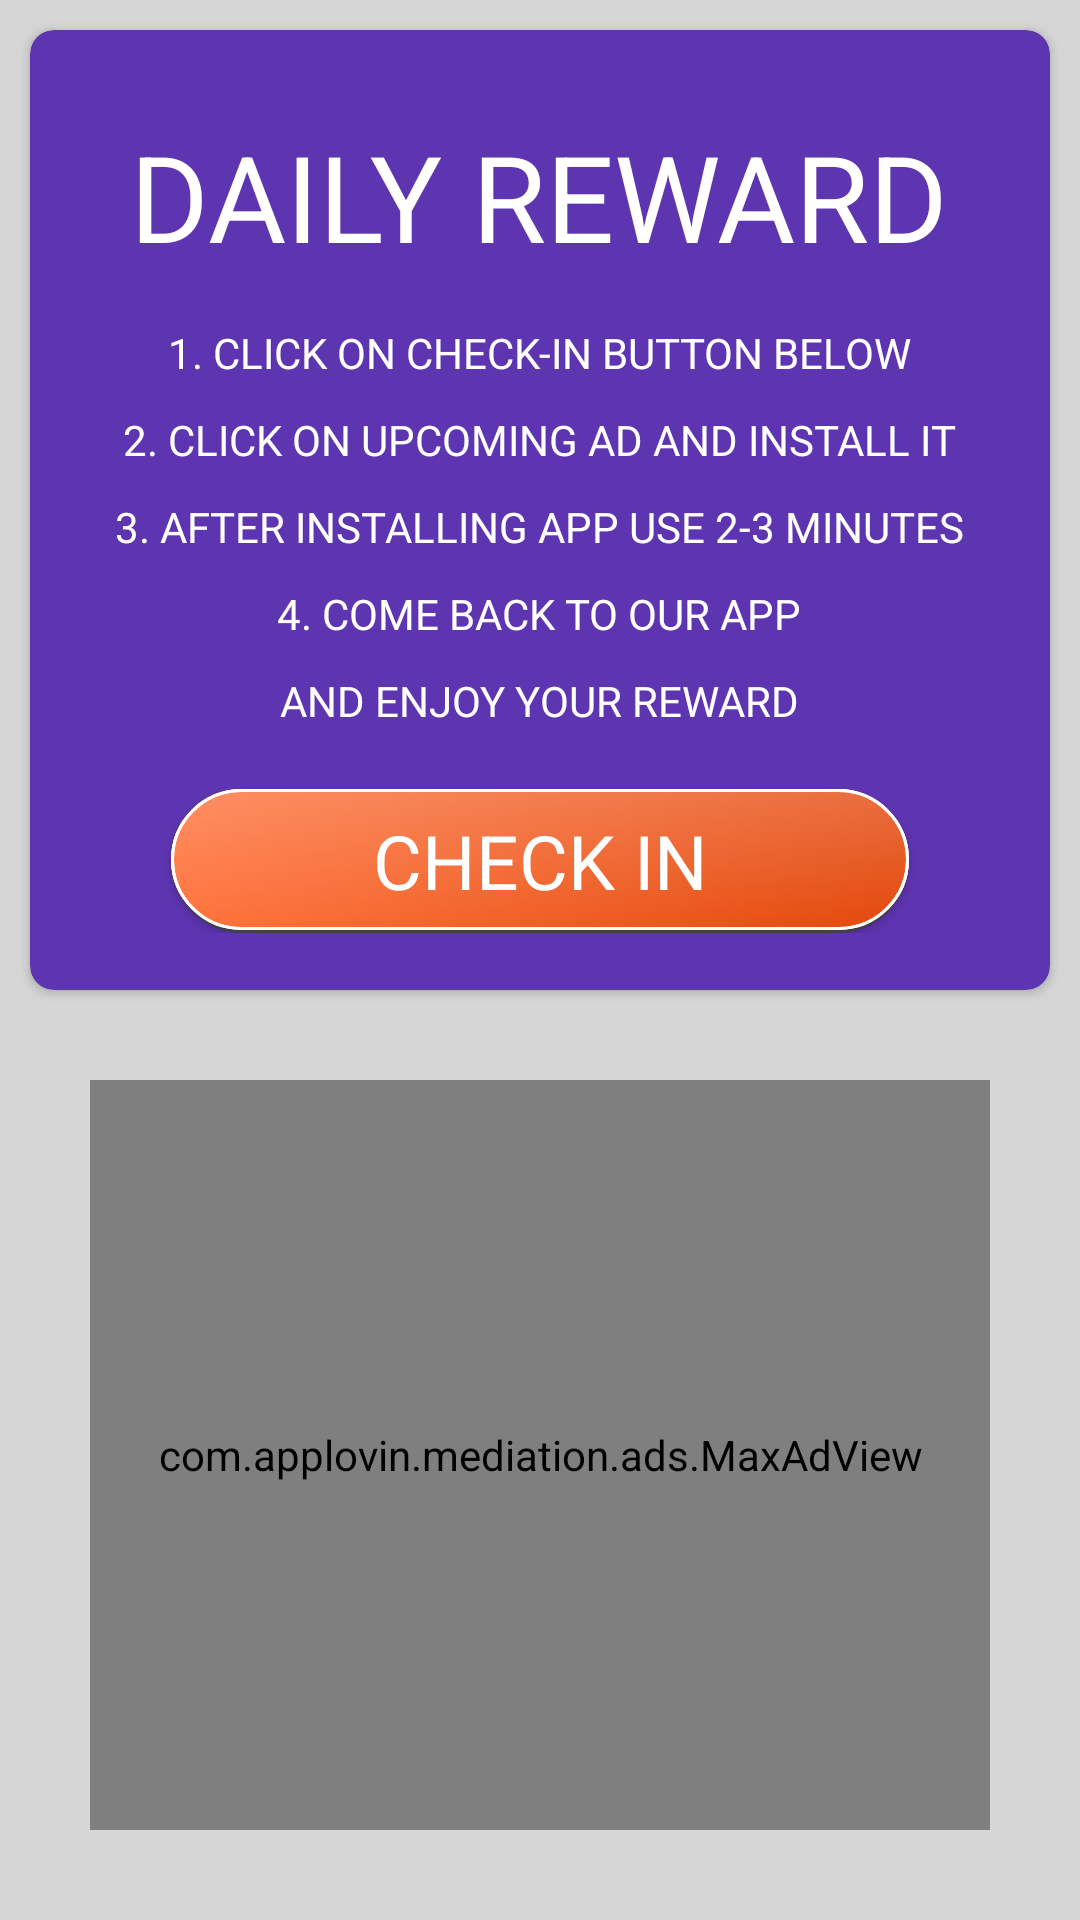

Android layout source for this screen:
<!-- AndroidManifest.xml: application theme Theme.RewardHub -->
<!-- res/layout/activity_daily_check_in.xml -->
<?xml version="1.0" encoding="utf-8"?>
<androidx.constraintlayout.widget.ConstraintLayout xmlns:android="http://schemas.android.com/apk/res/android"
    xmlns:app="http://schemas.android.com/apk/res-auto"
    xmlns:maxads="http://schemas.applovin.com/android/1.0"
    xmlns:tools="http://schemas.android.com/tools"
    xmlns:maxads2="http://schemas.applovin.com/android/1.0"
    android:layout_width="match_parent"
    android:layout_height="match_parent"
    android:background="@color/light_grey"
    tools:context=".DailyCheckIn">

    <androidx.cardview.widget.CardView
        android:id="@+id/cardView2"
        android:layout_width="match_parent"
        android:layout_height="0dp"
        android:layout_margin="10dp"
        android:backgroundTint="@color/colorPurple"
        app:cardCornerRadius="8dp"
        app:layout_constraintEnd_toEndOf="parent"
        app:layout_constraintHeight_percent="0.5"
        app:layout_constraintStart_toStartOf="parent"
        app:layout_constraintTop_toTopOf="parent">

        <LinearLayout
            android:layout_width="match_parent"
            android:layout_height="wrap_content"
            android:layout_gravity="center"
            android:orientation="vertical"
            android:padding="15dp">

            <TextView
                android:layout_width="wrap_content"
                android:layout_height="wrap_content"
                android:layout_gravity="center"
                android:layout_marginTop="10dp"
                android:layout_marginBottom="16dp"
                android:text="DAILY REWARD"
                android:textColor="@color/white"
                android:textSize="40sp" />

            <TextView
                android:layout_width="wrap_content"
                android:layout_height="wrap_content"
                android:layout_gravity="center"
                android:layout_marginBottom="10dp"
                android:text="1. CLICK ON CHECK-IN BUTTON BELOW"
                android:textColor="@color/white" />

            <TextView
                android:layout_width="wrap_content"
                android:layout_height="wrap_content"
                android:layout_gravity="center"
                android:layout_marginBottom="10dp"
                android:text="2. CLICK ON UPCOMING AD AND INSTALL IT"
                android:textColor="@color/white" />

            <TextView
                android:layout_width="wrap_content"
                android:layout_height="wrap_content"
                android:layout_gravity="center"
                android:layout_marginBottom="10dp"
                android:text="3. AFTER INSTALLING APP USE 2-3 MINUTES"
                android:textColor="@color/white" />

            <TextView
                android:layout_width="wrap_content"
                android:layout_height="wrap_content"
                android:layout_gravity="center"
                android:layout_marginBottom="10dp"
                android:text="4. COME BACK TO OUR APP"
                android:textColor="@color/white" />

            <TextView
                android:layout_width="wrap_content"
                android:layout_height="wrap_content"
                android:layout_gravity="center"
                android:layout_marginBottom="10dp"
                android:text="AND ENJOY YOUR REWARD"
                android:textColor="@color/white" />

            <androidx.appcompat.widget.AppCompatButton
                android:id="@+id/checkIn"
                android:layout_width="match_parent"
                android:layout_height="wrap_content"
                android:layout_gravity="center"
                android:layout_marginStart="32dp"
                android:layout_marginTop="10dp"
                android:layout_marginEnd="32dp"
                android:background="@drawable/button_1"
                android:text="Check In"
                android:textColor="@color/white"
                android:textSize="25sp" />

        </LinearLayout>
    </androidx.cardview.widget.CardView>














    <com.applovin.mediation.ads.MaxAdView
        android:id="@+id/mRecAds"
        android:layout_width="300dp"
        android:layout_height="250dp"
        android:background="@color/light_grey"
        app:layout_constraintBottom_toBottomOf="parent"
        app:layout_constraintEnd_toEndOf="parent"
        app:layout_constraintStart_toStartOf="parent"
        app:layout_constraintTop_toBottomOf="@+id/cardView2"
        maxads2:adFormat="MREC"
        maxads2:adUnitId="a728e8a75fc6e075" />

</androidx.constraintlayout.widget.ConstraintLayout>
<!-- resources referenced by this layout -->
<resources>
  <color name="colorPurple">#5E35B1</color>
  <color name="light_grey">#D6D6D6</color>
  <color name="white">#FFFFFFFF</color>
  <!-- drawable button_1 (drawable) -->
  <?xml version="1.0" encoding="utf-8"?>
  <layer-list xmlns:android="http://schemas.android.com/apk/res/android">
      <item >
          <shape
              android:shape="rectangle">
              <solid android:color="@color/shadowColor" />
              <corners android:radius="50dp"/>
          </shape>
      </item>
      <item  android:bottom="1dp">
          <shape xmlns:android="http://schemas.android.com/apk/res/android">
              <gradient android:startColor="#ff733c"
                  android:endColor="#e3480b"/>
              <stroke android:width="1dp" android:color="@color/white"/>
              <corners android:radius="50dp"></corners>
          </shape>
      </item>
      <item  android:bottom="1dp" >
          <shape xmlns:android="http://schemas.android.com/apk/res/android">
              <gradient android:startColor="#34FFFFFF"
                  android:endColor="#00FFFFFF" android:angle="270"/>
              <stroke android:width="1dp" android:color="@color/white"/>
              <corners android:radius="50dp"></corners>
          </shape>
      </item>
  </layer-list>
  <style name="Theme.RewardHub" parent="Theme.MaterialComponents.DayNight.NoActionBar">
          
          <item name="colorPrimary">@color/purple_500</item>
          <item name="colorPrimaryVariant">@color/purple_700</item>
          <item name="colorOnPrimary">@color/white</item>
          
          <item name="colorSecondary">@color/teal_200</item>
          <item name="colorSecondaryVariant">@color/teal_700</item>
          <item name="colorOnSecondary">@color/black</item>
          
          <item name="android:statusBarColor">?attr/colorPrimaryVariant</item>
          
          <item name="fontFamily">@font/lilitaone_regular</item>
      </style>
  <color name="shadowColor">#404040</color>
  <color name="purple_500">#FF6200EE</color>
  <color name="purple_700">#FF3700B3</color>
  <color name="teal_200">#FF03DAC5</color>
  <color name="teal_700">#FF018786</color>
  <color name="black">#FF000000</color>
</resources>
